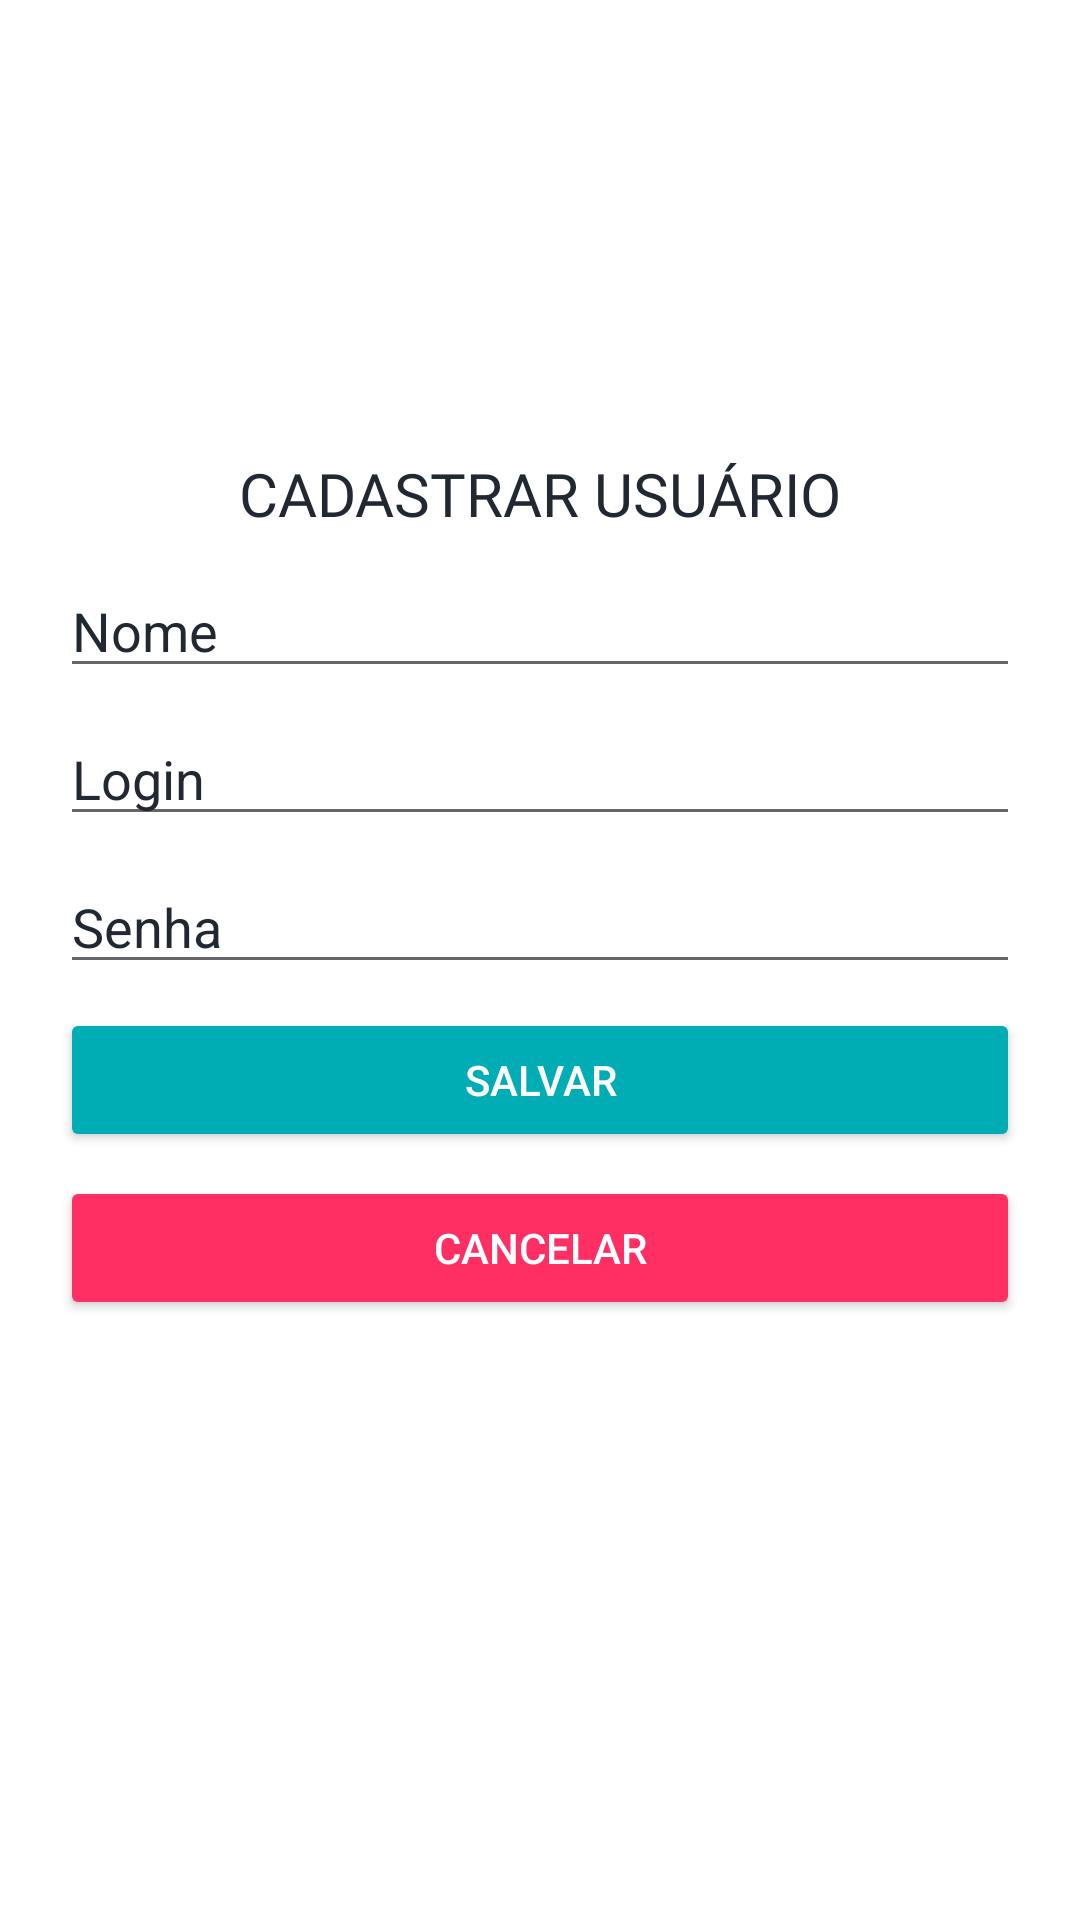

Here is an Android app screen rendered from its layout file. Give the layout XML and the strings, colors and styles it references.
<!-- AndroidManifest.xml: application theme Theme.MercadoMovel -->
<!-- res/layout/fragment_login_cadastro.xml -->
<?xml version="1.0" encoding="utf-8"?>
<androidx.constraintlayout.widget.ConstraintLayout xmlns:android="http://schemas.android.com/apk/res/android"
    xmlns:app="http://schemas.android.com/apk/res-auto"
    xmlns:tools="http://schemas.android.com/tools"
    android:id="@+id/cliente_fragmentID"
    android:layout_width="match_parent"
    android:layout_height="match_parent"
    android:background="@color/white"
    tools:context=".controller.Login.LoginCadastroFragment">

    <androidx.constraintlayout.widget.Guideline
        android:id="@+id/centerGuide"
        android:layout_width="wrap_content"
        android:layout_height="wrap_content"
        android:orientation="horizontal"
        app:layout_constraintGuide_percent="0.7" />

    <TextView
        android:id="@+id/tituloTextView"
        android:layout_width="wrap_content"
        android:layout_height="wrap_content"
        android:layout_marginBottom="30px"
        android:text="@string/novo_user"
        android:textAppearance="@style/opensansextrabold"
        android:textColor="@color/preto"
        app:layout_constraintBottom_toTopOf="@+id/nomeEditText"
        app:layout_constraintEnd_toEndOf="parent"
        app:layout_constraintStart_toStartOf="parent" />

    <EditText
        android:id="@+id/nomeEditText"
        android:layout_width="match_parent"
        android:layout_height="wrap_content"
        android:layout_marginHorizontal="20dp"
        android:layout_marginVertical="8dp"
        android:hint="@string/nome_cliente"
        android:inputType="text"
        android:textColor="@color/preto"
        android:textColorHint="@color/preto"
        app:layout_constraintBottom_toTopOf="@+id/login"
        app:layout_constraintEnd_toEndOf="parent"
        app:layout_constraintStart_toStartOf="parent" />

    <EditText
        android:id="@+id/login"
        android:layout_width="match_parent"
        android:layout_height="wrap_content"
        android:layout_marginHorizontal="20dp"
        android:layout_marginVertical="8dp"
        android:hint="@string/login"
        android:inputType="text"
        android:textColor="@color/preto"
        android:textColorHint="@color/preto"
        app:layout_constraintBottom_toTopOf="@+id/senha"
        app:layout_constraintEnd_toEndOf="parent"
        app:layout_constraintStart_toStartOf="parent" />

    <EditText
        android:id="@+id/senha"
        android:layout_width="match_parent"
        android:layout_height="wrap_content"
        android:layout_marginHorizontal="20dp"
        android:layout_marginVertical="8dp"
        android:hint="@string/senha"
        android:inputType="text"
        android:textColor="@color/preto"
        android:textColorHint="@color/preto"
        app:layout_constraintBottom_toTopOf="@+id/salvarButton"
        app:layout_constraintEnd_toEndOf="parent"
        app:layout_constraintStart_toStartOf="parent" />

    <Button
        android:id="@+id/salvarButton"
        android:layout_width="match_parent"
        android:layout_height="wrap_content"
        android:layout_marginHorizontal="20dp"
        android:layout_marginVertical="8dp"
        android:backgroundTint="@color/ciano"
        android:text="@string/salvar"
        android:textColor="@color/white"
        app:layout_constraintEnd_toEndOf="parent"
        app:layout_constraintStart_toStartOf="parent"
        app:layout_constraintTop_toBottomOf="@+id/senha" />

    <Button
        android:id="@+id/cancelarButton"
        android:layout_width="match_parent"
        android:layout_height="wrap_content"
        android:layout_marginHorizontal="20dp"
        android:layout_marginVertical="8dp"
        android:backgroundTint="@color/vermelho"
        android:text="@string/cancelar"
        android:textColor="@color/white"
        app:layout_constraintBottom_toTopOf="@+id/centerGuide"
        app:layout_constraintEnd_toEndOf="parent"
        app:layout_constraintStart_toStartOf="parent"
        app:layout_constraintTop_toBottomOf="@+id/salvarButton" />


</androidx.constraintlayout.widget.ConstraintLayout>
<!-- resources referenced by this layout -->
<resources>
  <color name="ciano">#00ADB5</color>
  <color name="preto">#222831</color>
  <color name="vermelho">#FF2E63</color>
  <color name="white">#FFFFFFFF</color>
  <string name="cancelar">Cancelar</string>
  <string name="login">Login</string>
  <string name="nome_cliente">Nome</string>
  <string name="novo_user">CADASTRAR USUÁRIO</string>
  <string name="salvar">Salvar</string>
  <string name="senha">Senha</string>
  <style name="opensansextrabold" parent="TextAppearance.Widget.AppCompat.Toolbar.Title">
          <item name="android:fontFamily">@font/opensans_extrabold</item>
      </style>
  <style name="Theme.MercadoMovel" parent="Theme.MaterialComponents.DayNight.NoActionBar">
          
          <item name="colorPrimary">@color/preto</item>
          <item name="colorPrimaryVariant">@color/pretoclaro</item>
          <item name="colorOnPrimary">@color/branco</item>
          
          <item name="colorSecondary">@color/teal_200</item>
          <item name="colorSecondaryVariant">@color/teal_700</item>
          <item name="colorOnSecondary">@color/black</item>
          
          <item name="android:statusBarColor">?attr/colorPrimaryVariant</item>
          
      </style>
  <color name="pretoclaro">#393E46</color>
  <color name="branco">#EEEEEE</color>
  <color name="teal_200">#FF03DAC5</color>
  <color name="teal_700">#FF018786</color>
  <color name="black">#FF000000</color>
</resources>
